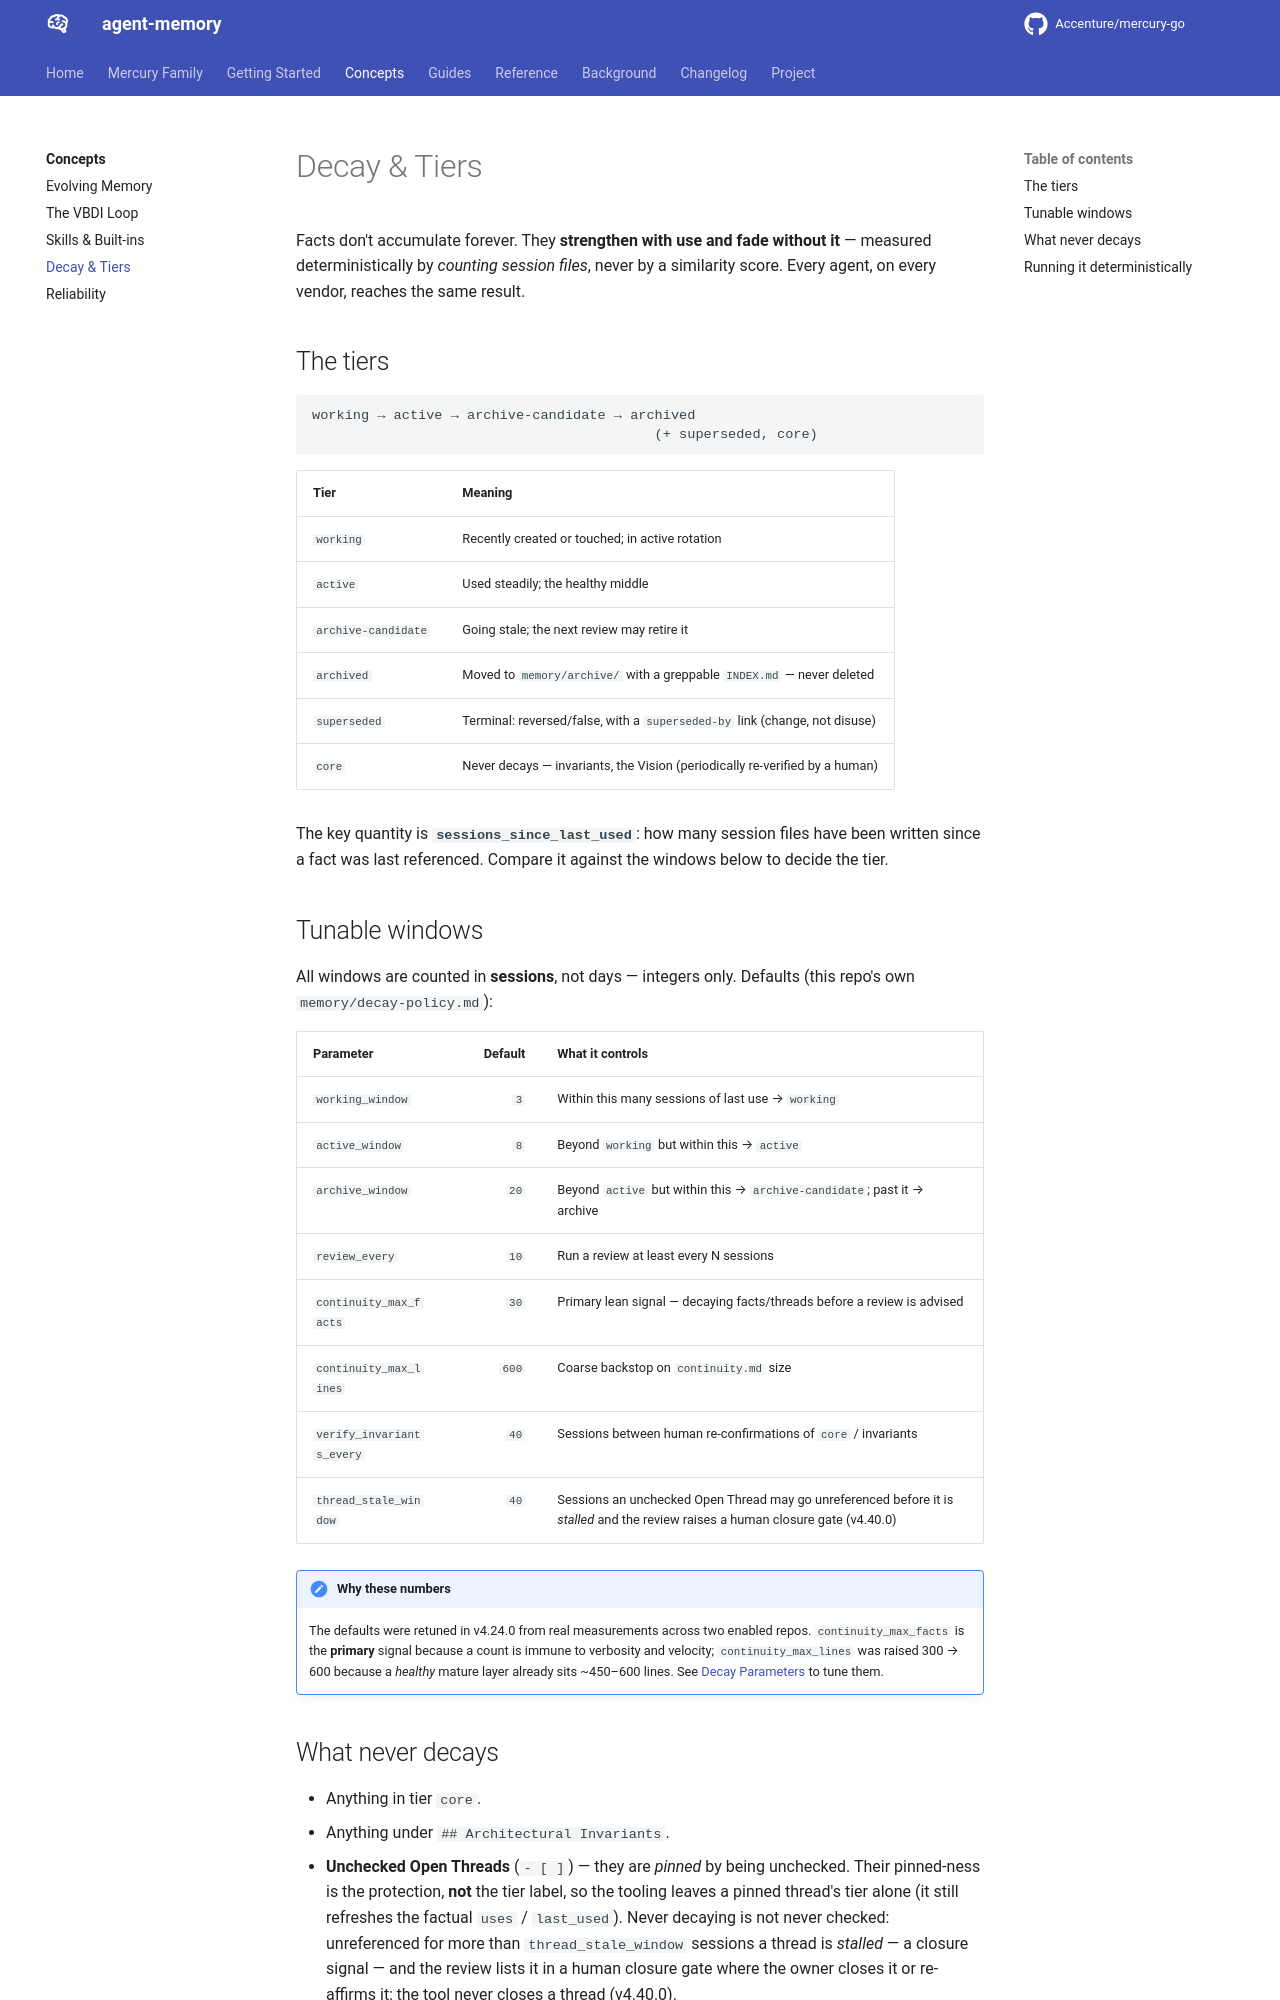

repository: Accenture/mercury-go · page: concepts/decay/index.html · generator: mkdocs

# Decay & Tiers

Facts don't accumulate forever. They **strengthen with use and fade without it** — measured
deterministically by *counting session files*, never by a similarity score. Every agent, on
every vendor, reaches the same result.

## The tiers

```
working → active → archive-candidate → archived
                                          (+ superseded, core)
```

| Tier | Meaning |
|---|---|
| `working` | Recently created or touched; in active rotation |
| `active` | Used steadily; the healthy middle |
| `archive-candidate` | Going stale; the next review may retire it |
| `archived` | Moved to `memory/archive/` with a greppable `INDEX.md` — never deleted |
| `superseded` | Terminal: reversed/false, with a `superseded-by` link (change, not disuse) |
| `core` | Never decays — invariants, the Vision (periodically re-verified by a human) |

The key quantity is **`sessions_since_last_used`**: how many session files have been written
since a fact was last referenced. Compare it against the windows below to decide the tier.

## Tunable windows

All windows are counted in **sessions**, not days — integers only. Defaults (this repo's own
`memory/decay-policy.md`):

| Parameter | Default | What it controls |
|---|---:|---|
| `working_window` | `3` | Within this many sessions of last use → `working` |
| `active_window` | `8` | Beyond `working` but within this → `active` |
| `archive_window` | `20` | Beyond `active` but within this → `archive-candidate`; past it → archive |
| `review_every` | `10` | Run a review at least every N sessions |
| `continuity_max_facts` | `30` | Primary lean signal — decaying facts/threads before a review is advised |
| `continuity_max_lines` | `600` | Coarse backstop on `continuity.md` size |
| `verify_invariants_every` | `40` | Sessions between human re-confirmations of `core` / invariants |
| `thread_stale_window` | `40` | Sessions an unchecked Open Thread may go unreferenced before it is *stalled* and the review raises a human closure gate (v4.40.0) |

!!! note "Why these numbers"
    The defaults were retuned in v4.24.0 from real measurements across two enabled repos.
    `continuity_max_facts` is the **primary** signal because a count is immune to verbosity
    and velocity; `continuity_max_lines` was raised 300 → 600 because a *healthy* mature layer
    already sits ~450–600 lines. See [Decay Parameters](../reference/decay-parameters.md) to
    tune them.
